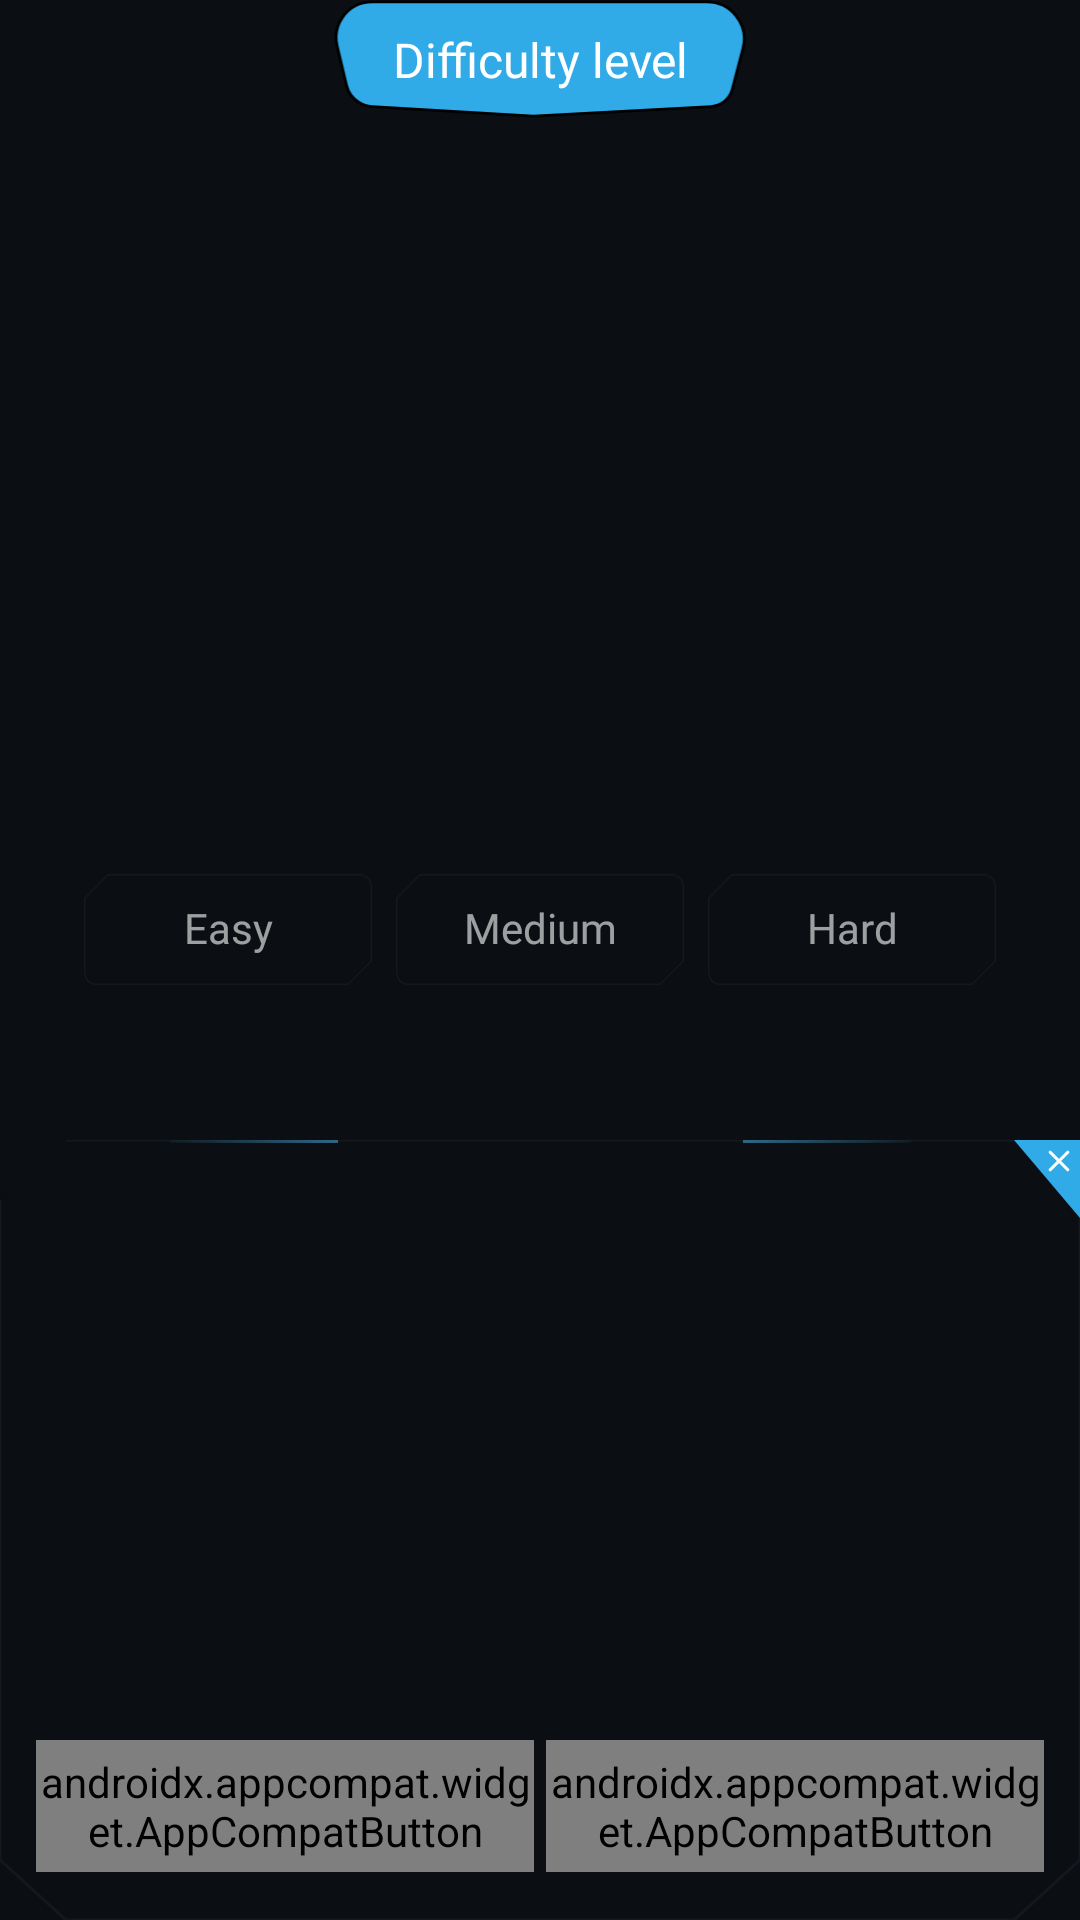

Here is an Android app screen rendered from its layout file. Give the layout XML and the strings, colors and styles it references.
<!-- AndroidManifest.xml: application theme Theme.Qurio -->
<!-- res/layout/dialog_difficulty.xml -->
<?xml version="1.0" encoding="utf-8"?>
<androidx.constraintlayout.widget.ConstraintLayout xmlns:android="http://schemas.android.com/apk/res/android"
    xmlns:app="http://schemas.android.com/apk/res-auto"
    android:paddingTop="13dp"
    android:layout_width="328dp"
    android:clipChildren="false"
    android:clipToPadding="false"
    android:layout_height="wrap_content">

    <ImageView
        android:id="@+id/corner_shape"
        android:layout_width="match_parent"
        android:layout_height="wrap_content"
        android:contentDescription="@string/card_background"
        android:scaleType="fitXY"
        android:src="@drawable/dialog_border"
        app:layout_constraintBottom_toBottomOf="parent"
        app:layout_constraintDimensionRatio="320:260"
        app:layout_constraintEnd_toEndOf="parent"
        app:layout_constraintHorizontal_bias="0.0"
        app:layout_constraintStart_toStartOf="parent" />

    <View
        android:id="@+id/gradient_left"
        android:layout_width="0dp"
        android:layout_height="1dp"
        android:background="@drawable/blue_linear_gradiant"
        android:rotation="180"
        android:translationX="5dp"
        app:layout_constraintDimensionRatio="56:1"
        app:layout_constraintEnd_toStartOf="@id/heptagon_shape"
        app:layout_constraintTop_toTopOf="@id/corner_shape" />

    <View
        android:id="@+id/gradient_right"
        android:layout_width="0dp"
        android:layout_height="1dp"
        android:background="@drawable/blue_linear_gradiant"
        android:translationX="-5dp"
        app:layout_constraintDimensionRatio="56:1"
        app:layout_constraintStart_toEndOf="@id/heptagon_shape"
        app:layout_constraintTop_toTopOf="@id/corner_shape" />

    <ImageView
        android:id="@+id/heptagon_shape"
        android:layout_width="0dp"
        android:layout_height="40dp"
        android:layout_gravity="center"
        android:layout_marginTop="-14dp"
        android:contentDescription="@string/heptagon_shape"
        android:src="@drawable/heptagon_shape"
        app:layout_constraintDimensionRatio="145:40"
        app:layout_constraintEnd_toEndOf="@id/corner_shape"
        app:layout_constraintStart_toStartOf="@id/corner_shape"
        app:layout_constraintTop_toTopOf="parent" />

    <TextView
        android:id="@+id/Difficult_level_title"
        style="@style/Title.Small"
        android:layout_width="wrap_content"
        android:layout_height="wrap_content"
        android:text="@string/difficulty_level"
        android:textColor="@color/on_primary"
        app:layout_constraintBottom_toBottomOf="@+id/heptagon_shape"
        app:layout_constraintEnd_toEndOf="@id/heptagon_shape"
        app:layout_constraintStart_toStartOf="@id/heptagon_shape"
        app:layout_constraintTop_toTopOf="@id/heptagon_shape" />

    <ImageView
        android:id="@+id/close_shape"
        android:layout_width="0dp"
        android:layout_height="26dp"
        android:contentDescription="@string/close_icon"
        android:src="@drawable/ic_close"
        app:layout_constraintDimensionRatio="22:26"
        app:layout_constraintEnd_toEndOf="@+id/corner_shape"
        app:layout_constraintTop_toTopOf="@+id/corner_shape" />

    <com.google.android.material.chip.ChipGroup
        android:id="@+id/chipGroupDifficulty"
        android:layout_width="wrap_content"
        android:layout_height="wrap_content"
        app:layout_constraintBottom_toTopOf="@+id/btn_cancel"
        app:layout_constraintEnd_toEndOf="parent"
        app:layout_constraintStart_toStartOf="parent"
        app:layout_constraintTop_toBottomOf="@+id/heptagon_shape"
        app:selectionRequired="true"
        app:singleSelection="true">

        <com.google.android.material.chip.Chip
            android:id="@+id/difficulty_level_easy"
            style="@style/DifficultyLevelStyle"
            android:checkable="true"
            android:gravity="center"
            android:text="@string/easy"
            app:chipMinTouchTargetSize="0dp" />

        <com.google.android.material.chip.Chip
            android:id="@+id/difficulty_level_medium"
            style="@style/DifficultyLevelStyle"
            android:checkable="true"
            android:gravity="center"
            android:text="@string/medium"
            app:chipMinTouchTargetSize="0dp" />

        <com.google.android.material.chip.Chip
            android:id="@+id/difficulty_level_hard"
            style="@style/DifficultyLevelStyle"
            android:checkable="true"
            android:gravity="center"
            android:text="@string/hard"
            app:chipMinTouchTargetSize="0dp" />

    </com.google.android.material.chip.ChipGroup>

    <androidx.appcompat.widget.AppCompatButton
        android:id="@+id/btn_confirm"
        style="@style/Label.Medium"
        android:layout_width="0dp"
        android:layout_height="44dp"
        android:layout_marginStart="12dp"
        android:layout_marginEnd="2dp"
        android:layout_marginBottom="16dp"
        android:background="@drawable/primary_button_background"
        android:text="@string/confirm"
        android:textAllCaps="false"
        android:textColor="@drawable/primary_button_text_color"
        app:layout_constraintBottom_toBottomOf="@+id/corner_shape"
        app:layout_constraintEnd_toStartOf="@+id/btn_cancel"
        app:layout_constraintHorizontal_chainStyle="spread"
        app:layout_constraintStart_toStartOf="@+id/corner_shape" />

    <androidx.appcompat.widget.AppCompatButton
        android:id="@+id/btn_cancel"
        style="@style/Label.Medium"
        android:layout_width="0dp"
        android:layout_height="44dp"
        android:layout_marginStart="2dp"
        android:layout_marginEnd="12dp"
        android:background="@drawable/secondary_button_background"
        android:text="@string/cancel"
        android:textAllCaps="false"
        android:textColor="@drawable/secondary_button_text_color"
        app:layout_constraintBottom_toBottomOf="@+id/btn_confirm"
        app:layout_constraintEnd_toEndOf="@+id/corner_shape"
        app:layout_constraintStart_toEndOf="@+id/btn_confirm"
        app:layout_constraintTop_toTopOf="@+id/btn_confirm" />

</androidx.constraintlayout.widget.ConstraintLayout>
<!-- resources referenced by this layout -->
<resources>
  <color name="on_primary">#ffffff</color>
  <!-- drawable blue_linear_gradiant (drawable) -->
  <?xml version="1.0" encoding="utf-8"?>
  <shape xmlns:android="http://schemas.android.com/apk/res/android"
      android:shape="rectangle">
      <gradient
          android:endColor="#0A49BAF2"
          android:startColor="#8049BAF2"
          android:type="linear"/>
  </shape>
  <!-- drawable dialog_border (drawable) -->
  <?xml version="1.0" encoding="utf-8"?>
  <vector xmlns:android="http://schemas.android.com/apk/res/android"
      android:width="328dp"
      android:height="260dp"
      android:viewportWidth="328"
      android:viewportHeight="260">
      <path
          android:fillColor="@color/surface_high"
          android:strokeColor="@color/shade_quad"
          android:strokeWidth="1"
          android:pathData="M20,0 L328,0 L328,240 L308,260 L20,260 L0,240 L0,20 Z"/>
  </vector>
  <!-- drawable heptagon_shape (drawable) -->
  <vector xmlns:android="http://schemas.android.com/apk/res/android"
      android:width="145dp"
      android:height="42dp"
      android:viewportWidth="145"
      android:viewportHeight="42">
      <path
          android:strokeWidth="1"
          android:pathData="M4.58,30.14L1.32,16.5C0.48,13 1.18,9.31 3.24,6.36C5.6,3 9.44,1 13.55,1H130.73C134.69,1 138.44,2.8 140.91,5.89C143.49,9.11 144.39,13.35 143.35,17.33L139.63,31.58C139.22,33.16 138.34,34.57 137.12,35.65C135.74,36.85 134.01,37.55 132.19,37.65L70,41L13.54,37.65C11.87,37.55 10.26,37.03 8.85,36.13C6.7,34.77 5.17,32.61 4.58,30.14Z"
          android:fillColor="#30ABE8"
          android:strokeColor="#000000"/>
  </vector>
  <!-- drawable primary_button_background (drawable) -->
  <?xml version="1.0" encoding="utf-8"?>
  <selector xmlns:android="http://schemas.android.com/apk/res/android">
  
      <item android:drawable="@drawable/img_primary_button" android:state_enabled="true">
          <shape android:shape="rectangle">
              <corners android:radius="16dp" />
          </shape>
      </item>
  
      <item android:state_enabled="false">
          <shape android:shape="rectangle">
              <solid android:color="#FF262626" />
          </shape>
      </item>
  
  </selector>
  <string name="cancel">Cancel</string>
  <string name="card_background">card background</string>
  <string name="close_icon">close icon</string>
  <string name="confirm">Confirm</string>
  <string name="difficulty_level">Difficulty level</string>
  <string name="easy">Easy</string>
  <string name="hard">Hard</string>
  <string name="heptagon_shape">heptagon shape</string>
  <string name="medium">Medium</string>
  <style name="Label.Medium">
          <item name="android:textSize">14sp</item>
          <item name="lineHeight">22sp</item>
      </style>
  <style name="Title.Small">
          <item name="android:textSize">16sp</item>
          <item name="lineHeight">24sp</item>
      </style>
  <style name="Theme.Qurio" parent="Base.Theme.Qurio" />
  <color name="surface_high">#0b0f14</color>
  <color name="shade_quad">#0affffff</color>
  <style name="DifficultyChipShape" parent="ShapeAppearance.MaterialComponents.SmallComponent">
          <item name="cornerSizeTopLeft">8dp</item>
          <item name="cornerFamilyTopLeft">cut</item>
          <item name="cornerSizeBottomRight">8dp</item>
          <item name="cornerFamilyBottomRight">cut</item>
          <item name="cornerSizeBottomLeft">4dp</item>
          <item name="cornerFamilyBottomLeft">rounded</item>
          <item name="cornerSizeTopRight">4dp</item>
          <item name="cornerFamilyTopRight">rounded</item>
      </style>
  <color name="primary">#30abe8</color>
  <color name="primary_variant">#0f49baf2</color>
  <color name="secondary">#993397</color>
  <color name="shade_primary">#deffffff</color>
  <color name="orange_variant">#170c08</color>
  <color name="surface">#050c10</color>
  <color name="shade_secondary">#99ffffff</color>
</resources>
